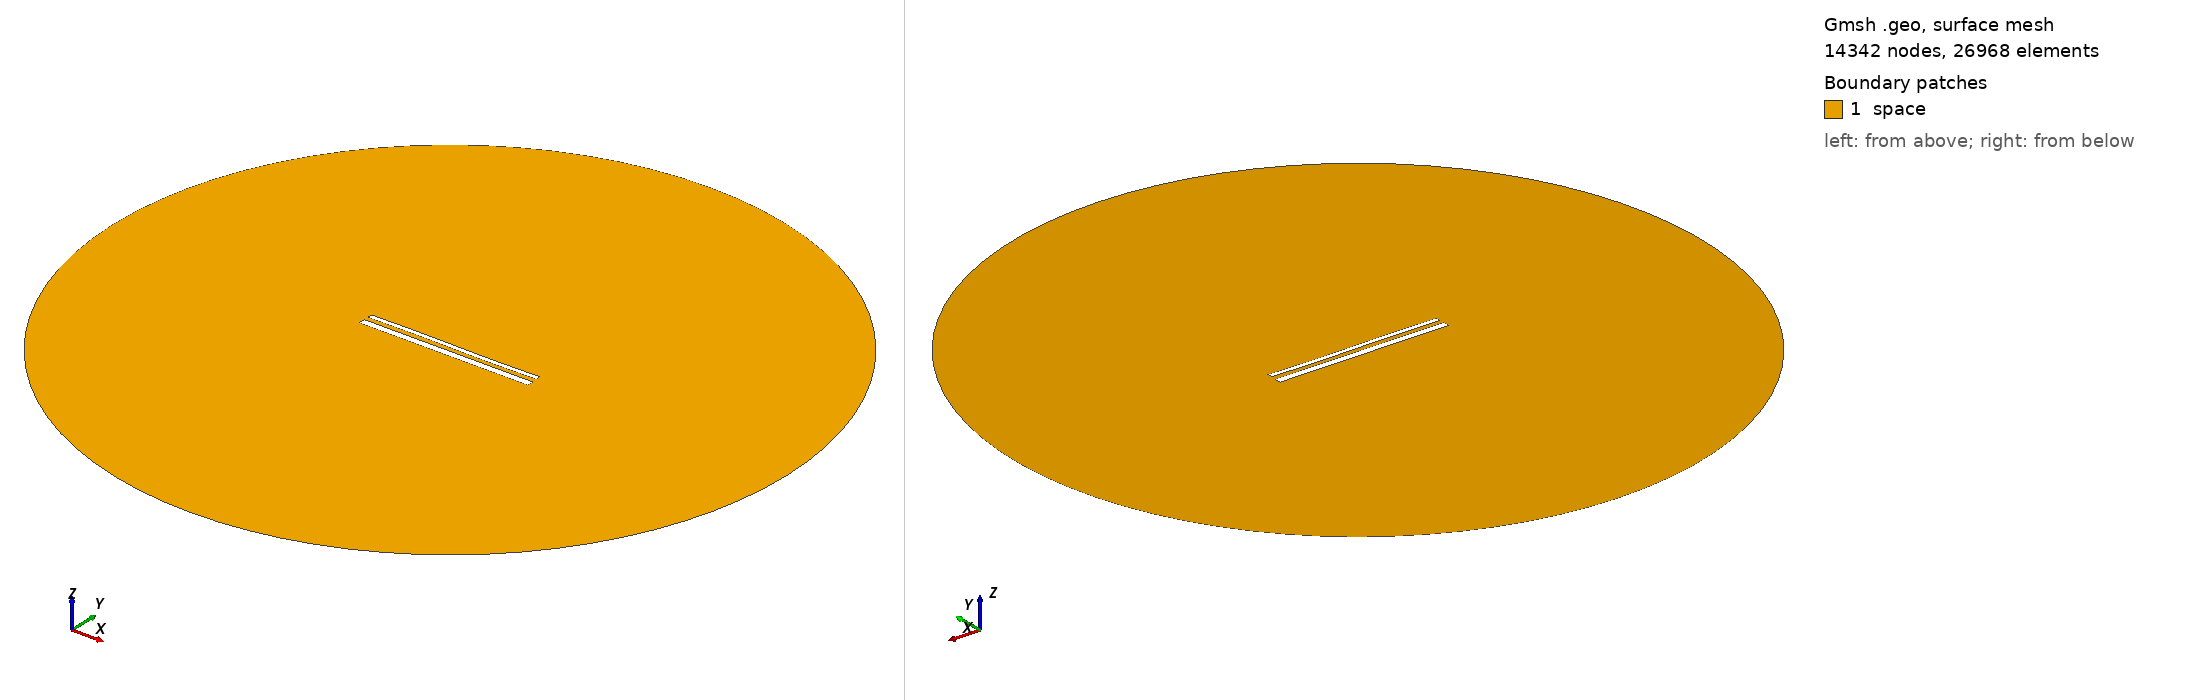

Gmsh geometry script, surface-meshed: 14342 nodes, 26968 surface elements. Boundary patches (legend numbers): 1 space. Left view from above one corner, right view from below the opposite corner. Legend entries are the model's physical surfaces. The drawing asked Gmsh for element sizes between 1% and 20% of the model's largest extent; the script's own settings can give other sizes.

=== 15323.geo (drawn) ===
//---------------------------------------
// Geometry kernel
//---------------------------------------

SetFactory("OpenCASCADE");



//---------------------------------------
// Parameters of the geometry
//---------------------------------------

// Overetch of the upper plate
overetch = 0.5;

// Distance between the plates
distance = 2.5;

// Discretization over the x axis (for the deformation)
nx = 50; 

// Length of the plate
L = 100 - overetch; 

// Number of modes
n = 4; 

// 1st mode coefficient
coeff(1) = 0.0;
beta(1) = 0.596864 * 3.1415926535 / L;

// 2nd mode coefficient
coeff(2) = 0.0;
beta(2) = 1.49418 * 3.1415926535 / L;

// 3rd mode coefficient
coeff(3) = 0.15;
beta(3) = 2.50025 * 3.1415926535 / L;

// 4th mode coefficient
coeff(4) = 0.0;
beta(4) = 3.49999 * 3.1415926535 / L;



//---------------------------------------
// Upper plate (deformed rectangle)
//---------------------------------------

// Coordiantes of the upper plate
xmin = -50;
xmax = 50 - overetch;

// Height of the upper plate
yheight = 4 - 2 * overetch;

// Indexes of the points
UpperID[] = {};
LowerID[] = {};
LeftID[] = {};
RightID[] = {};

// Point index
p = 1;

// Horizontal edges
For i In {1:nx}
    x = xmin + (i-1)*(xmax - xmin)/(nx-1);

    y_bottom = distance / 2 + overetch;
    For j In {1:n}
        C = (Cosh(beta(j)*L) + Cos(beta(j)*L)) / (Sinh(beta(j)*L) + Sin(beta(j)*L));
        y_bottom  = y_bottom + coeff(j) * (Cosh(beta(j)*(x+50)) - Cos(beta(j)*(x+50)) - C * (Sinh(beta(j)*(x+50)) - Sin(beta(j)*(x+50))));
    EndFor

    y_top = y_bottom + yheight;

    Point(p) = {x, y_top, 0, 1.0};
    UpperID[i] = p;
    p = p + 1;

    Point(p) = {x, y_bottom, 0, 1.0};
    LowerID[i] = p;
    p = p + 1;
EndFor

// Create point lists
UpperPts[] = {}; LowerPts[] = {};
For i In {1:nx}
  UpperPts[] += {UpperID[i]};
  LowerPts[] += {LowerID[i]};
EndFor

// Build splines
Spline(1) = {UpperPts[]};
Spline(2) = {LowerPts[]};
Line(3) = {LowerPts[nx-1], UpperPts[nx-1]};
Line(4) = {LowerPts[0], UpperPts[0]};

// Build the plane surface
Curve Loop(1) = {2, 3, -1, -4};
Plane Surface(1) = {1};



//---------------------------------------
// Lower plate (rectangle)
//---------------------------------------

// Vertices
Point(1001) = {-50, -1, 0, 1.0};
Point(1002) = { 50, -1, 0, 1.0};
Point(1003) = { 50,  -5, 0, 1.0};
Point(1004) = {-50,  -5, 0, 1.0};

// Edges
Line(5) = {1001, 1002};
Line(6) = {1002, 1003};
Line(7) = {1003, 1004};
Line(8) = {1004, 1001};

// Plane surface
Line Loop(2) = {5, 6, 7, 8};
Plane Surface(2) = {2}; 



//---------------------------------------
// Outer (fictious) boundary
//---------------------------------------

// Points
Point(1005) = {0, 0, 0};       // Center
Point(1006) = {200, 0, 0};     // Start point
Point(1007) = {0, 200, 0};     // 90 degrees
Point(1008) = {-200, 0, 0};    // 180 degrees
Point(1009) = {0, -200, 0};    // 270 degrees

// Circle arcs (each needs start, center, end)
Circle(9) = {1006, 1005, 1007};
Circle(10) = {1007, 1005, 1008};
Circle(11) = {1008, 1005, 1009};
Circle(12) = {1009, 1005, 1006};

// Plane surface for the entire domain
Curve Loop(3) = {9, 10, 11, 12};
Surface(3) = {3};

// Subtract the plates from the whole domain to obtain the actual domain where we want to solve the equations
BooleanDifference{ Surface{3}; Delete; }{ Surface{1}; Surface{2}; Delete; }




//---------------------------------------
// Transfinite Lines/Curves
//---------------------------------------

// Set the number of points on the boundaries
r = 7;

// Plates
Transfinite Curve {1, 2} = 50*r Using Progression 1;
Transfinite Curve {3, 4} = 2*r Using Progression 1;
Transfinite Line {5, 7} = 50*r Using Progression 1;
Transfinite Line {6, 8} = 2*r Using Progression 1;

// Outer boundary
Transfinite Line {9, 10, 11, 12} = 20 Using Progression 1;



//---------------------------------------
// Physical groups
//---------------------------------------                

// Physical curves (boundaries)
Physical Line("force_segment", 10) = {2};
Physical Line("upper_plate", 11) = {1, 3, 4};
Physical Line("lower_plate", 12) = {5, 6, 7, 8};
Physical Line("boundary", 20) = {9, 10, 11, 12};

// Physical Surfaces
Physical Surface("space", 30) = {3};



//---------------------------------------
// 6. Generate the Mesh
//---------------------------------------

// 2D mesh generation
Mesh 2;
